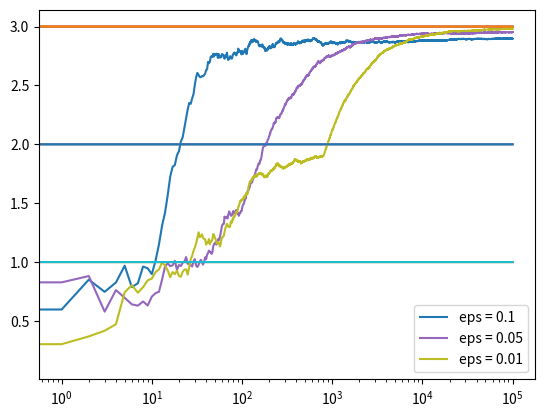

Reproduce this figure in Python.
import numpy as np
import random
import matplotlib.pyplot as plt


class Bandit:

    def __init__(self, m):
        """
        m = true mean
        mean = estimate of the bandit mean
        N = nr of arm pulls
        """
        self.m = m
        self.mean = 0
        self.N = 0

    def pull(self):
        """
        Returns the bandit reward: a sample (or samples) from the “standard
        normal” distribution sampled from a univariate “normal” (Gaussian)
        distribution of mean 0 and variance 1"""
        return np.random.randn() + self.m

    def update(self, x):
        """
        Updates the rewards mean based on the latest sample received from the
        Bandit
        """
        self.N += 1
        self.mean = (1 - 1.0/self.N)*self.mean + 1.0/self.N * x


def run_experiment(m1, m2, m3, eps, N):
    """
    m1, m2, m3 = means of the three bandits to be compared
    eps = epsilon for Epsilon-Greedy
    N = int, the number of times we pull
    Returns the cumulative average after every play
    """
    b1 = Bandit(m1)
    b2 = Bandit(m2)
    b3 = Bandit(m3)

    bandits = [b1, b2, b3]
    data = np.empty(N)

    for i in range(N):
        p = np.random.random()

        # Epsilon - Greedy part
        if p < eps:
            chosen = random.choice([0, 1, 2])
            target = bandits[chosen]
        else:
            bandits_means = [bi.mean for bi in bandits]
            target = bandits[np.argmax(bandits_means)]

        new_reward = target.pull()
        target.update(new_reward)
        data[i] = new_reward

    cumulative_avg = np.cumsum(data) / (np.arange(N) + 1)

    plt.plot(cumulative_avg, label="eps = " + str(eps))
    plt.plot(np.ones(N)*m1)
    plt.plot(np.ones(N)*m2)
    plt.plot(np.ones(N)*m3)

    print(b1.mean)
    print(b2.mean)
    print(b3.mean)


if __name__ == "__main__":
    N = 100000

    plt.figure()
    exp1 = run_experiment(1.0, 2.0, 3.0, 0.1, N)
    exp2 = run_experiment(1.0, 2.0, 3.0, 0.05, N)
    exp3 = run_experiment(1.0, 2.0, 3.0, 0.01, N)
    plt.xscale('log')
    plt.legend()
    plt.show()
